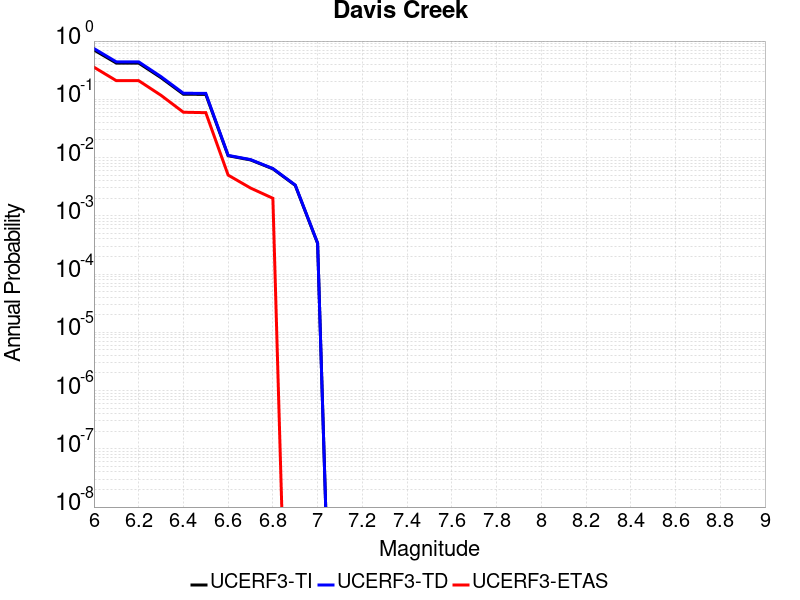

The table this chart was drawn from, first rows:
Magnitude, UCERF3-TI Prob, UCERF3-TD Prob, UCERF3-ETAS Prob
6.0, 0.7037, 0.7442, 0.356
6.1, 0.419, 0.4397, 0.209
6.2, 0.419, 0.4397, 0.209
6.3, 0.2349, 0.2448, 0.117
6.4, 0.1222, 0.127, 0.06
6.5, 0.1216, 0.1264, 0.059
6.6, 0.01076, 0.0109, 0.005
6.7, 0.009113, 0.009235, 0.003
6.8, 0.006408, 0.006488, 0.002
6.9, 0.003334, 0.003377, 0.0
7.0, 3.36264E-4, 3.407543E-4, 0.0
